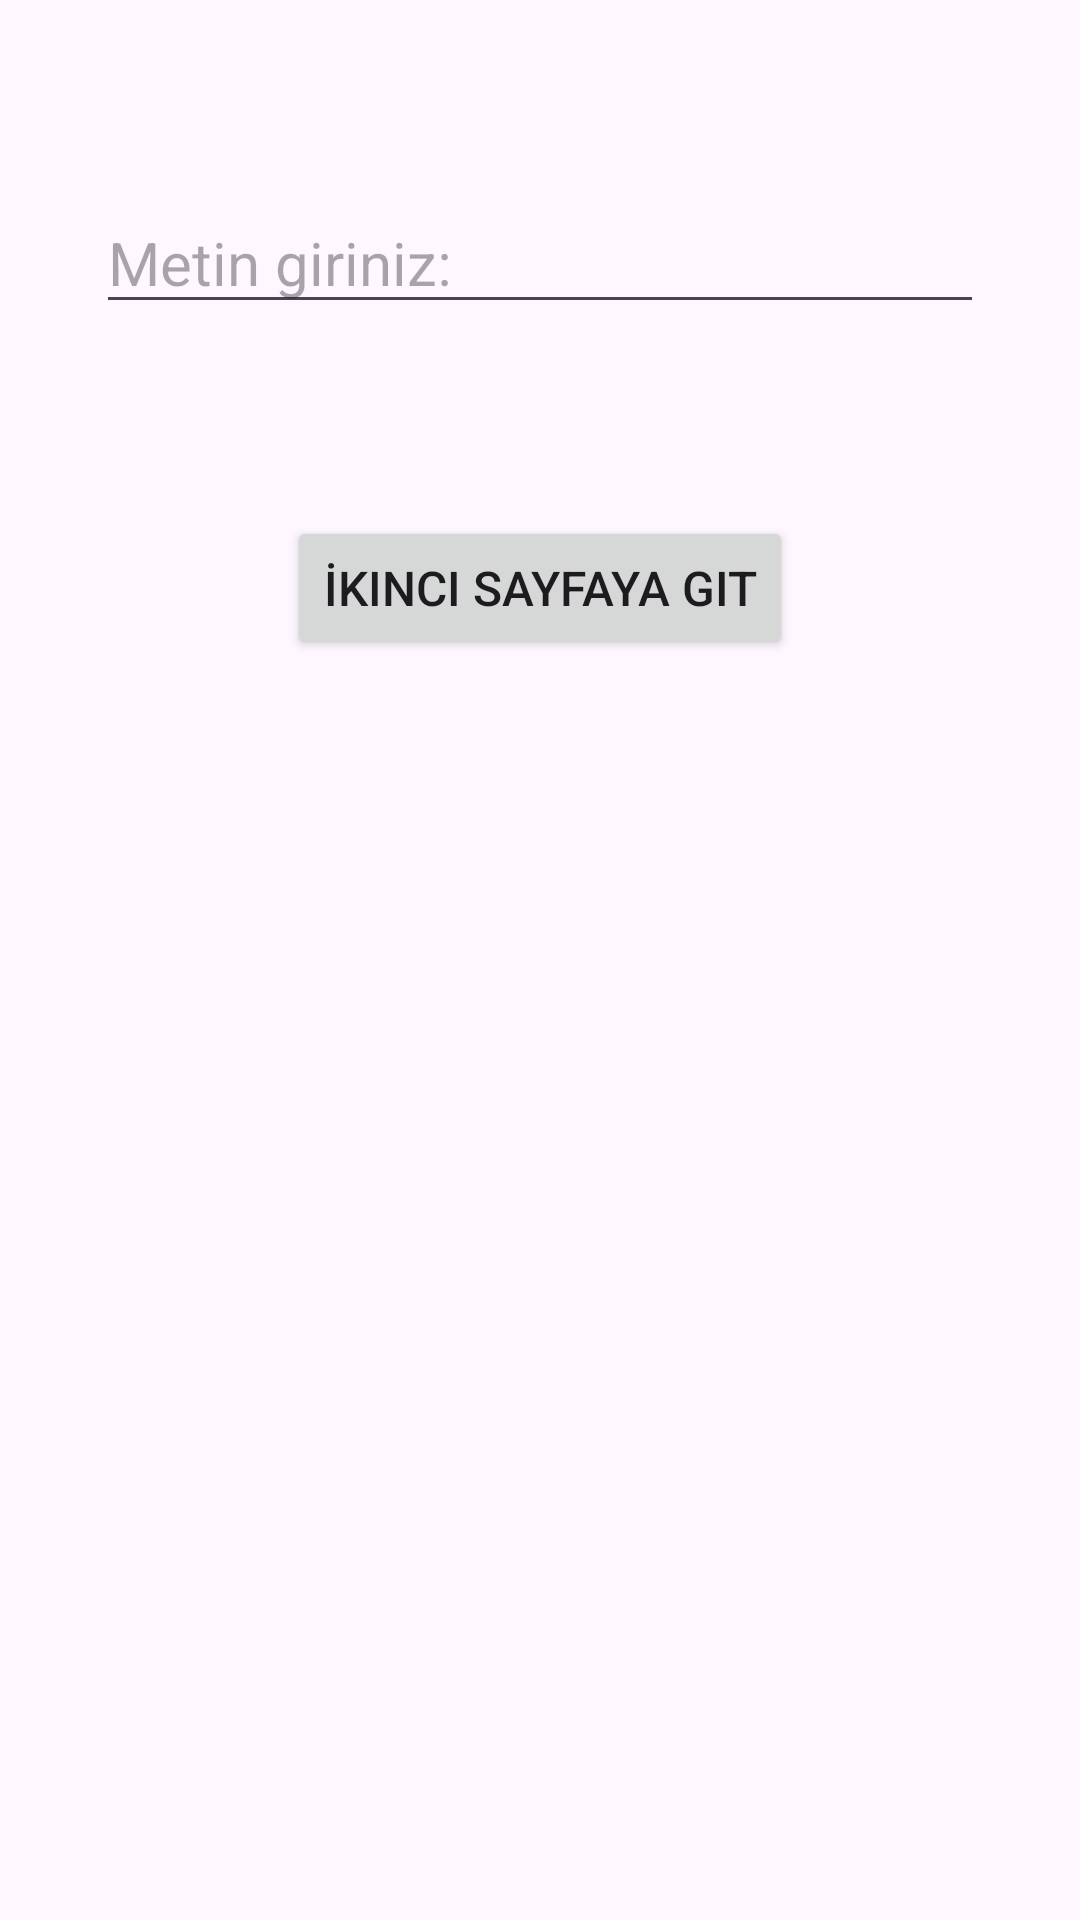

Write the Android layout XML for this screen, with the resource values it uses.
<!-- AndroidManifest.xml: application theme Theme.SistersLabAkademiUygulamaDersi2 -->
<!-- res/layout/activity_main.xml -->
<?xml version="1.0" encoding="utf-8"?>
<androidx.constraintlayout.widget.ConstraintLayout xmlns:android="http://schemas.android.com/apk/res/android"
    xmlns:app="http://schemas.android.com/apk/res-auto"
    xmlns:tools="http://schemas.android.com/tools"
    android:layout_width="match_parent"
    android:layout_height="match_parent"
    tools:context=".soru1.MainActivity">

    <EditText
        android:id="@+id/text"
        android:layout_width="match_parent"
        android:layout_height="wrap_content"
        android:layout_marginStart="32dp"
        android:layout_marginTop="64dp"
        android:layout_marginEnd="32dp"
        android:hint="@string/text"
        android:textSize="20sp"
        app:layout_constraintEnd_toEndOf="parent"
        app:layout_constraintStart_toStartOf="parent"
        app:layout_constraintTop_toTopOf="parent" />

    <Button
        android:id="@+id/sendData"
        android:layout_width="wrap_content"
        android:layout_height="wrap_content"
        android:layout_marginTop="64dp"
        android:text="@string/button"
        android:textSize="16sp"
        app:layout_constraintEnd_toEndOf="parent"
        app:layout_constraintStart_toStartOf="parent"
        app:layout_constraintTop_toBottomOf="@+id/text" />


</androidx.constraintlayout.widget.ConstraintLayout>
<!-- resources referenced by this layout -->
<resources>
  <string name="button">İkinci Sayfaya Git</string>
  <string name="text">Metin giriniz:</string>
  <style name="Theme.SistersLabAkademiUygulamaDersi2" parent="Base.Theme.SistersLabAkademiUygulamaDersi2" />
  <style name="Base.Theme.SistersLabAkademiUygulamaDersi2" parent="Theme.Material3.DayNight.NoActionBar">
          
          
      </style>
</resources>
